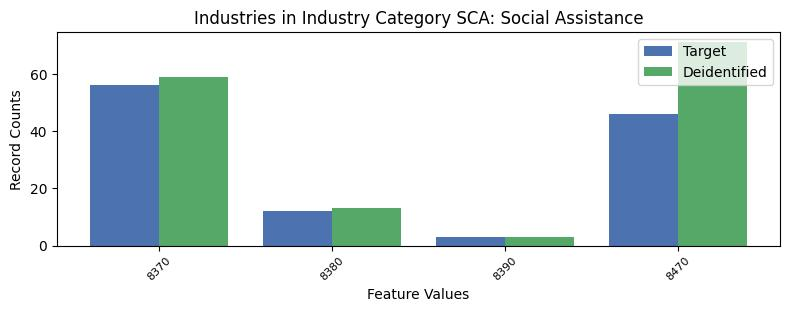

The table this chart was drawn from, first rows:
, INDP, count_target, count_deidentified
1, 8370, 56, 59
3, 8380, 12, 13
2, 8390, 3, 3
0, 8470, 46, 71
